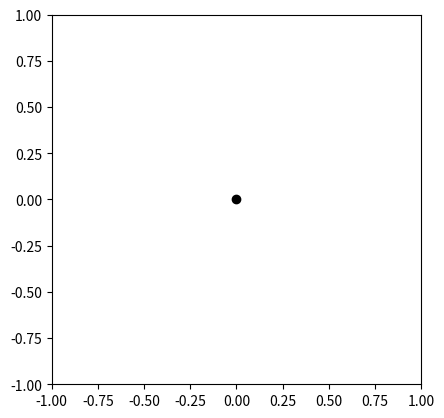

Write the Python code that produced this figure.
import math
import matplotlib.pyplot as plt
from scipy.special import ellipj
from matplotlib.animation import FuncAnimation




l = 1.0
g = 9.81

theta0 = 1      # radians (max amplitude)
dt = 0.005
t_end = 10

k = math.sin(theta0 / 2)
m = k**2
m_bob = 1.0
times = []
thetas_exact = []
xs = []
ys = []
Es = []

t = 0.0
while t <= t_end:
    u = math.sqrt(g / l) * t
    sn, cn, dn, ph = ellipj(u, m)   # sn is what we need
    theta_t = 2 * math.asin(k * sn)
    x = l * math.sin(theta_t)
    y = -l * math.cos(theta_t)
    xs.append(x)
    ys.append(y)
    times.append(t)
    thetas_exact.append(theta_t)


    t += dt

fig, ax = plt.subplots()
ax.set_xlim(-l, l)
ax.set_ylim(-l, l)
ax.set_aspect('equal')

line, = ax.plot([], [], 'o-',lw=3, markersize=10)  # rod + bob
trace, = ax.plot([], [], '-', alpha=0.5)
def update(i):
    line.set_data([0, xs[i]], [0, ys[i]])
    trace.set_data(xs[:i], ys[:i])
    return line, trace

ax.plot(0, 0, 'ko')
anim = FuncAnimation(fig, update, frames=len(xs), interval=32, blit=False)
plt.show()



#omega_t = 2 * k * math.sqrt(g / l) * (cn * dn) / math.sqrt(1 - (k * sn) ** 2)

#    T = 0.5 * m * (l * omega_t) ** 2

#    V = m * g * l * (1 - math.cos(theta_t))

#    E = T + V